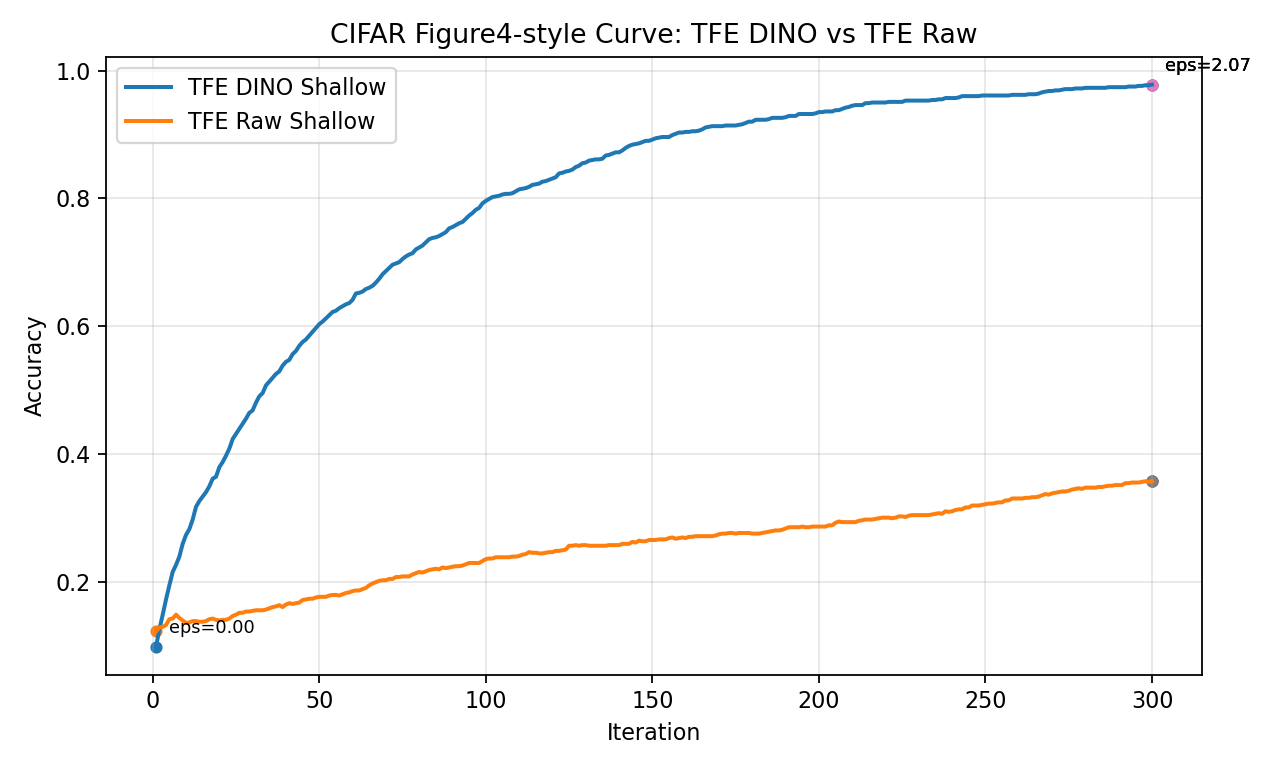

Values plotted in this chart, from the file beside it:
iteration, feat_acc, raw_acc, epsilon_so_far
1, 0.098, 0.122, 0.1195
2, 0.125, 0.128, 0.169
3, 0.148, 0.129, 0.207
4, 0.172, 0.132, 0.239
5, 0.194, 0.141, 0.2672
6, 0.215, 0.142, 0.2927
7, 0.226, 0.148, 0.3162
8, 0.239, 0.143, 0.338
9, 0.259, 0.139, 0.3585
10, 0.273, 0.135, 0.3779
11, 0.282, 0.136, 0.3964
12, 0.297, 0.138, 0.414
13, 0.317, 0.138, 0.4309
14, 0.326, 0.137, 0.4472
15, 0.333, 0.137, 0.4629
16, 0.34, 0.138, 0.478
17, 0.349, 0.141, 0.4928
18, 0.361, 0.142, 0.507
19, 0.364, 0.14, 0.5209
20, 0.379, 0.139, 0.5345
21, 0.387, 0.14, 0.5477
22, 0.397, 0.14, 0.5606
23, 0.408, 0.142, 0.5732
24, 0.423, 0.146, 0.5855
25, 0.431, 0.148, 0.5976
26, 0.439, 0.151, 0.6094
27, 0.447, 0.151, 0.621
28, 0.455, 0.153, 0.6324
29, 0.464, 0.153, 0.6436
30, 0.468, 0.154, 0.6546
31, 0.48, 0.155, 0.6654
32, 0.49, 0.155, 0.6761
33, 0.495, 0.155, 0.6865
34, 0.507, 0.156, 0.6969
35, 0.513, 0.158, 0.707
36, 0.519, 0.16, 0.7171
37, 0.525, 0.161, 0.727
38, 0.529, 0.163, 0.7367
39, 0.538, 0.16, 0.7463
40, 0.544, 0.164, 0.7559
41, 0.547, 0.166, 0.7652
42, 0.556, 0.165, 0.7745
43, 0.561, 0.166, 0.7837
44, 0.569, 0.167, 0.7927
45, 0.575, 0.171, 0.8017
46, 0.579, 0.172, 0.8106
47, 0.585, 0.173, 0.8193
48, 0.591, 0.173, 0.828
49, 0.597, 0.175, 0.8366
50, 0.603, 0.176, 0.8451
51, 0.607, 0.176, 0.8535
52, 0.612, 0.176, 0.8618
53, 0.617, 0.178, 0.8701
54, 0.622, 0.179, 0.8782
55, 0.624, 0.179, 0.8863
56, 0.628, 0.178, 0.8943
57, 0.631, 0.18, 0.9023
58, 0.634, 0.182, 0.9102
59, 0.636, 0.183, 0.918
60, 0.641, 0.185, 0.9257
... 240 more rows
